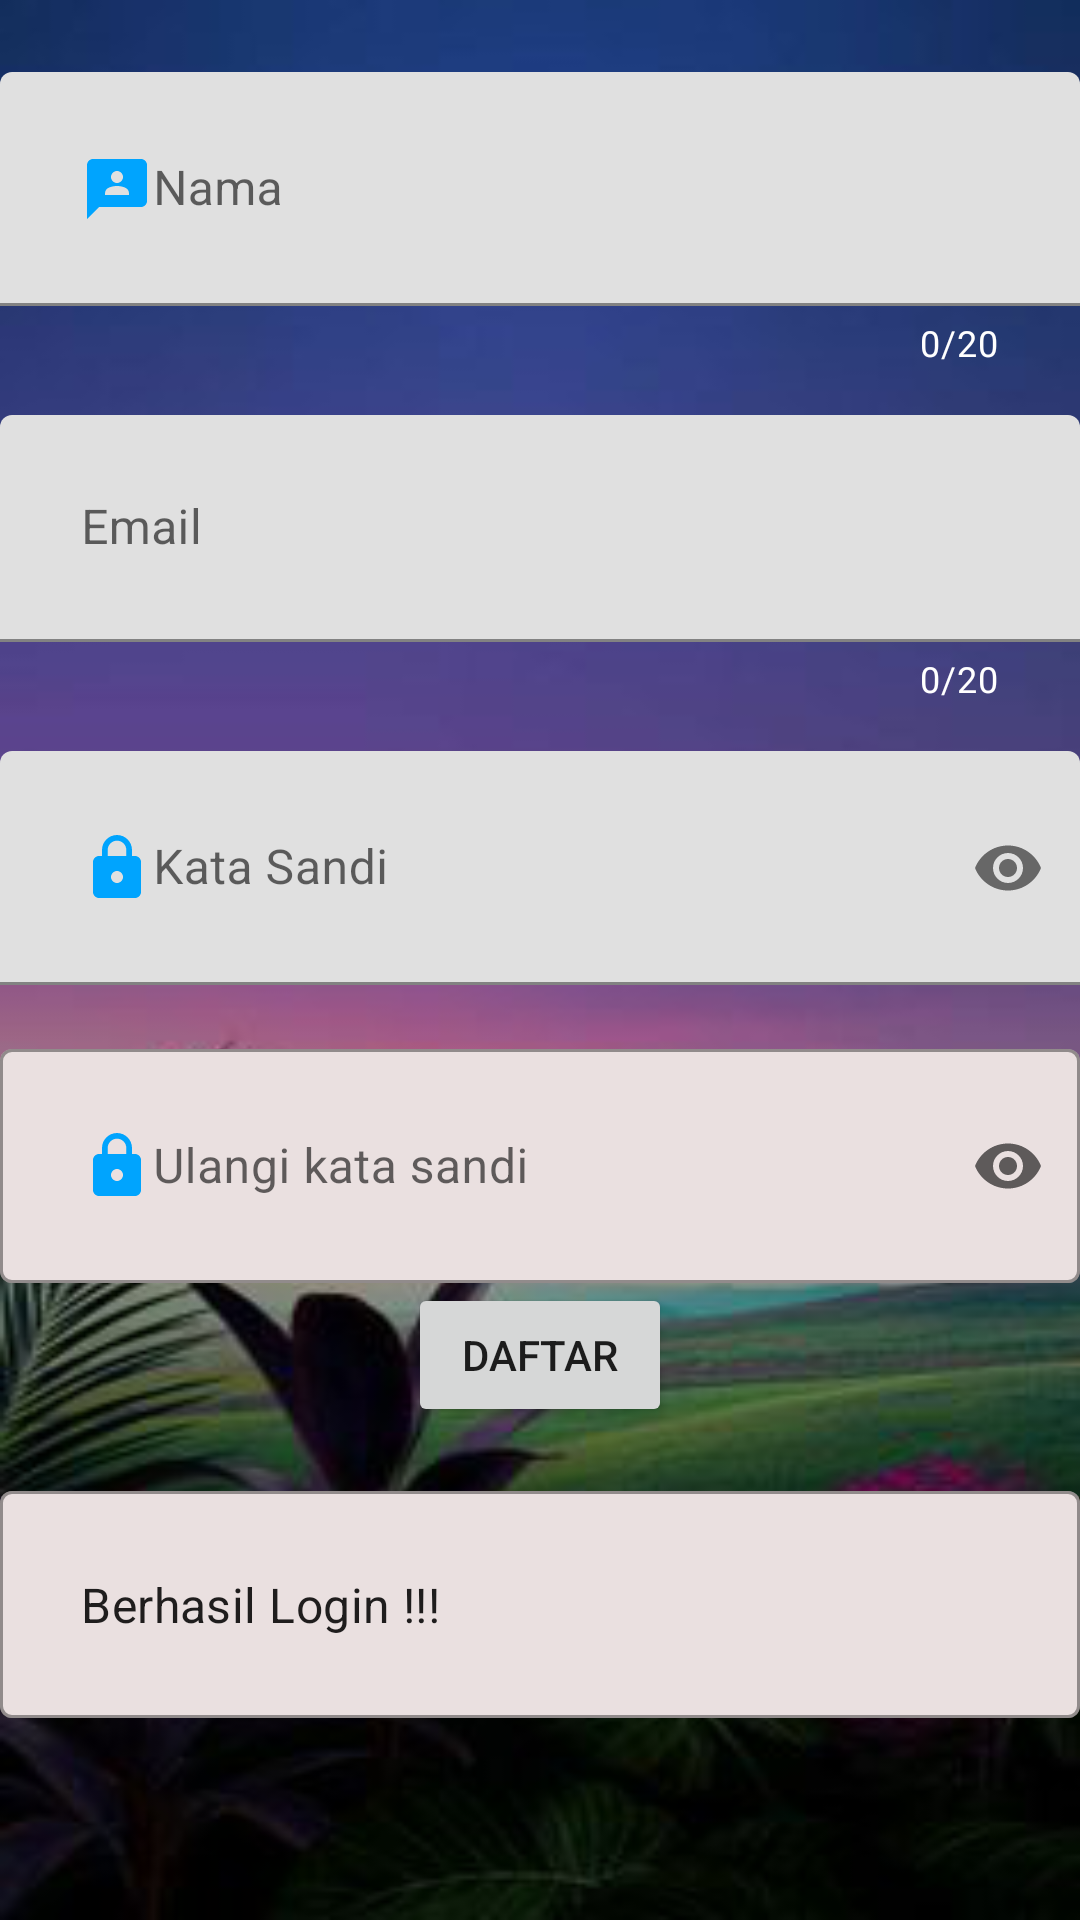

Android layout source for this screen:
<!-- AndroidManifest.xml: application theme Theme.Styling -->
<!-- res/layout/activity_main.xml -->
<androidx.constraintlayout.widget.ConstraintLayout
    xmlns:android="http://schemas.android.com/apk/res/android"
    xmlns:app="http://schemas.android.com/apk/res-auto"
    xmlns:tools="http://schemas.android.com/tools"
    android:id="@+id/register_layout"
    android:layout_width="match_parent"
    android:layout_height="match_parent"
    android:background="@drawable/pemandangan">

    <com.google.android.material.textfield.TextInputLayout
        android:id="@+id/name_input_layout"
        android:layout_width="match_parent"
        android:layout_height="wrap_content"
        android:layout_marginTop="24dp"
        android:hint="@string/name"
        app:layout_constraintTop_toTopOf="parent"
        app:layout_constraintStart_toStartOf="parent"
        app:layout_constraintEnd_toEndOf="parent"
        app:counterEnabled="true"
        app:counterMaxLength="20"
        app:counterTextColor="@color/white">

        <com.google.android.material.textfield.TextInputEditText
            android:id="@+id/name_edit_text"
            android:layout_width="match_parent"
            android:layout_height="wrap_content"
            android:drawableStart="@drawable/ic_baseline_3p_24"
            android:padding="27dp"
            android:inputType="text"
            android:textColorHint="@color/black" />
    </com.google.android.material.textfield.TextInputLayout>

    <com.google.android.material.textfield.TextInputLayout
        android:id="@+id/username_input_layout"
        android:layout_width="match_parent"
        android:layout_height="wrap_content"
        android:layout_marginTop="16dp"
        android:hint="@string/username"
        app:counterEnabled="true"
        app:counterMaxLength="20"
        app:counterTextColor="@color/white"
        app:layout_constraintTop_toBottomOf="@+id/name_input_layout"
        app:layout_constraintStart_toStartOf="parent"
        app:layout_constraintEnd_toEndOf="parent"
        app:endIconMode="clear_text">

        <com.google.android.material.textfield.TextInputEditText
            android:id="@+id/username_edit_text"
            android:layout_width="match_parent"
            android:layout_height="wrap_content"
            android:drawableStart="@drawable/ic_baseline_account_box_24"
            android:padding="27dp"
            android:inputType="text"
            android:textColorHint="@color/design_default_color_on_secondary" />
    </com.google.android.material.textfield.TextInputLayout>

    <com.google.android.material.textfield.TextInputLayout
        android:id="@+id/password_input_layout"
        android:layout_width="match_parent"
        android:layout_height="wrap_content"
        android:layout_marginTop="16dp"
        android:hint="@string/password"
        app:endIconMode="password_toggle"
        app:layout_constraintTop_toBottomOf="@+id/username_input_layout"
        app:layout_constraintStart_toStartOf="parent"
        app:layout_constraintEnd_toEndOf="parent">

        <com.google.android.material.textfield.TextInputEditText
            android:id="@+id/password_edit_text"
            android:layout_width="match_parent"
            android:layout_height="wrap_content"
            android:inputType="textPassword"
            android:drawableStart="@drawable/ic_baseline_lock_24"
            android:padding="27dp" />
    </com.google.android.material.textfield.TextInputLayout>


    <com.google.android.material.textfield.TextInputLayout
        android:id="@+id/confirm_password"
        style="@style/Widget.MaterialComponents.TextInputLayout.OutlinedBox"
        android:layout_width="match_parent"
        android:layout_height="wrap_content"
        android:layout_marginTop="16dp"
        android:hint="@string/repeat_password"
        app:boxBackgroundColor="#EAE0E0"
        app:layout_constraintEnd_toEndOf="parent"
        app:layout_constraintStart_toStartOf="parent"
        app:layout_constraintTop_toBottomOf="@+id/password_input_layout"
        app:endIconMode="password_toggle"
        tools:ignore="HardcodedText">

        <com.google.android.material.textfield.TextInputEditText
            android:id="@+id/et_confirm_password"
            android:layout_width="match_parent"
            android:drawableStart="@drawable/ic_baseline_lock_24"
            android:padding="27dp"
            android:layout_height="wrap_content"
            android:inputType="textPassword" />

    </com.google.android.material.textfield.TextInputLayout>

    <Button
        android:id="@+id/filledButton"
        android:layout_width="wrap_content"
        android:layout_height="wrap_content"
        android:text="@string/register"
        android:layout_gravity="center"
        app:layout_constraintTop_toBottomOf="@+id/confirm_password"
        app:layout_constraintStart_toStartOf="parent"
        app:layout_constraintEnd_toEndOf="parent"/>

    <com.google.android.material.textfield.TextInputLayout
    android:id="@+id/confirm_login"
    style="@style/Widget.MaterialComponents.TextInputLayout.OutlinedBox"
    android:layout_width="match_parent"
    android:layout_height="wrap_content"
    android:layout_marginTop="16dp"
    app:boxBackgroundColor="#EAE0E0"
    app:layout_constraintEnd_toEndOf="parent"
    app:layout_constraintStart_toStartOf="parent"
    app:layout_constraintTop_toBottomOf="@+id/filledButton">


        <com.google.android.material.textfield.TextInputEditText
            android:id="@+id/et_confirm_login"
            android:layout_width="match_parent"
            android:padding="27dp"
            android:text="Berhasil Login !!!"
            android:layout_height="wrap_content"
            tools:ignore="HardcodedText" />

</com.google.android.material.textfield.TextInputLayout>

</androidx.constraintlayout.widget.ConstraintLayout>
<!-- resources referenced by this layout -->
<resources>
  <color name="black">#FF000000</color>
  <color name="white">#FFFFFFFF</color>
  <!-- drawable ic_baseline_3p_24 (drawable) -->
  <vector android:height="24dp" android:tint="#00A4FE"
      android:viewportHeight="24" android:viewportWidth="24"
      android:width="24dp" xmlns:android="http://schemas.android.com/apk/res/android">
      <path android:fillColor="@android:color/white" android:pathData="M20,2H4.01c-1.1,0 -2,0.9 -2,2L2,22l4,-4h14c1.1,0 2,-0.9 2,-2V4C22,2.9 21.1,2 20,2zM12,6c1.1,0 2,0.9 2,2s-0.9,2 -2,2s-2,-0.9 -2,-2S10.9,6 12,6zM16,14H8v-0.57c0,-0.81 0.48,-1.53 1.22,-1.85C10.07,11.21 11.01,11 12,11c0.99,0 1.93,0.21 2.78,0.58C15.52,11.9 16,12.62 16,13.43V14z"/>
  </vector>
  <!-- drawable ic_baseline_lock_24 (drawable) -->
  <vector android:height="24dp" android:tint="#00A4FE"
      android:viewportHeight="24" android:viewportWidth="24"
      android:width="24dp" xmlns:android="http://schemas.android.com/apk/res/android">
      <path android:fillColor="@android:color/white" android:pathData="M18,8h-1L17,6c0,-2.76 -2.24,-5 -5,-5S7,3.24 7,6v2L6,8c-1.1,0 -2,0.9 -2,2v10c0,1.1 0.9,2 2,2h12c1.1,0 2,-0.9 2,-2L20,10c0,-1.1 -0.9,-2 -2,-2zM12,17c-1.1,0 -2,-0.9 -2,-2s0.9,-2 2,-2 2,0.9 2,2 -0.9,2 -2,2zM15.1,8L8.9,8L8.9,6c0,-1.71 1.39,-3.1 3.1,-3.1 1.71,0 3.1,1.39 3.1,3.1v2z"/>
  </vector>
  <!-- drawable pemandangan: png bitmap (drawable, 83312 bytes) -->
  <string name="name" translatable="true">Nama</string>
  <string name="password" translatable="true">Kata Sandi</string>
  <string name="register" translatable="true">daftar</string>
  <string name="repeat_password" translatable="true">Ulangi kata sandi</string>
  <string name="username" translatable="true">Email</string>
  <style name="Theme.Styling" parent="Theme.MaterialComponents.DayNight.DarkActionBar">
          
          <item name="colorPrimary">@color/purple_500</item>
          <item name="colorPrimaryVariant">@color/purple_700</item>
          <item name="colorOnPrimary">@color/white</item>
          
          <item name="colorSecondary">@color/teal_200</item>
          <item name="colorSecondaryVariant">@color/teal_700</item>
          <item name="colorOnSecondary">@color/black</item>
          
          <item name="android:statusBarColor" tools:targetApi="l">?attr/colorPrimaryVariant</item>
          
      </style>
  <color name="purple_500">#FF6200EE</color>
  <color name="purple_700">#FF3700B3</color>
  <color name="teal_200">#FF03DAC5</color>
  <color name="teal_700">#FF018786</color>
</resources>
